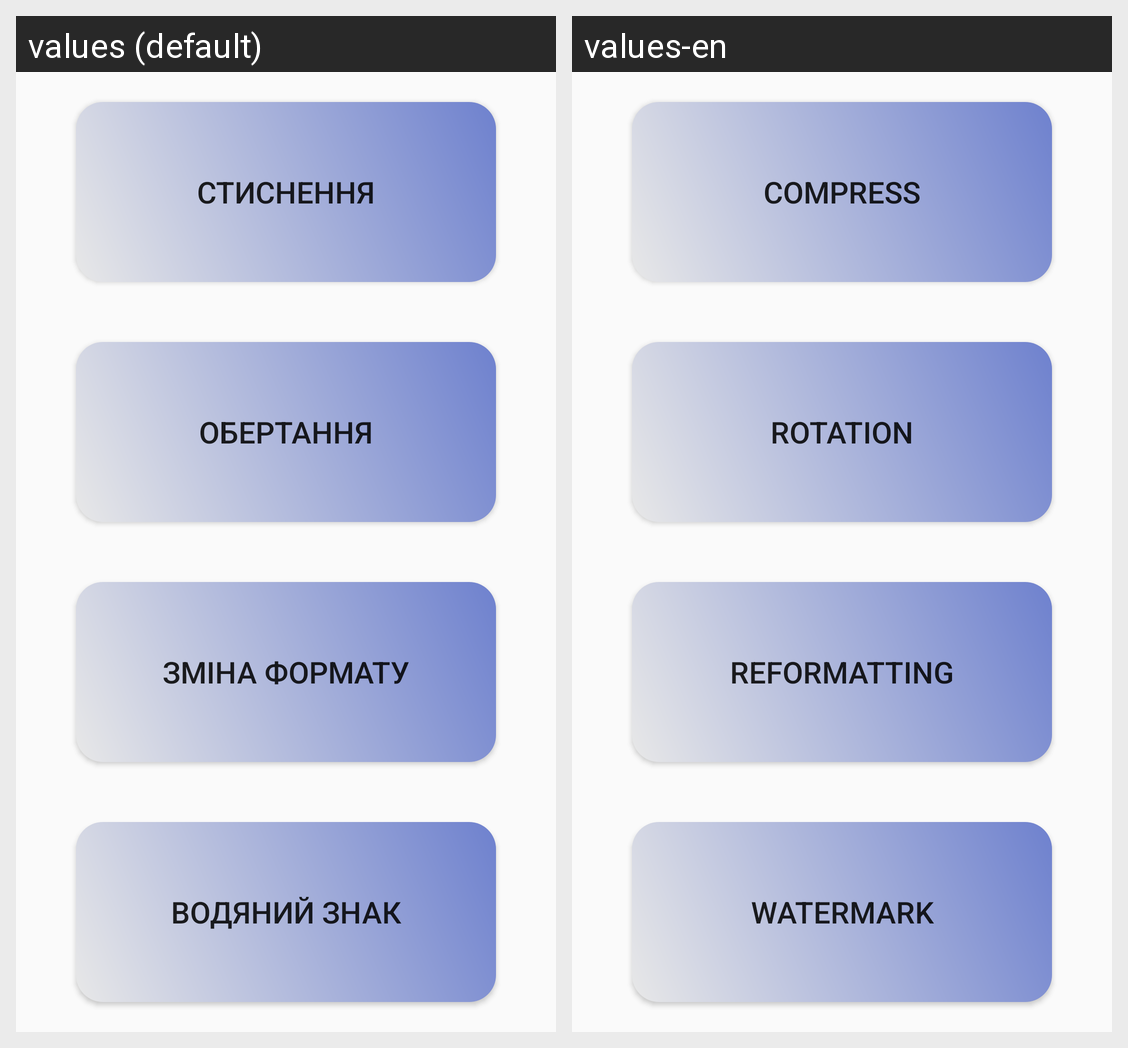

Here is an Android app screen in its default locale and in the app's own translations. Write out the translated-string differences for the strings that appear on this screen.
Android screen res/layout/main_screen.xml rendered under 2 locales, left to right: values (default), values-en. Device: Nexus 5 (rendered at 1080×1920; each locale shown at half size, 540×960, under a caption strip naming it); theme AppTheme.
Strings drawn on this screen, with the default value and each locale's value (text and hints the layout hard-codes, and strings that could not be matched under every locale, appear in the picture but are not listed):

main_text1
  values: Стиснення
  values-en: Compress

main_text2
  values: Обертання
  values-en: Rotation

main_text3
  values: Зміна формату
  values-en: Reformatting

main_text4
  values: Водяний знак
  values-en: Watermark
